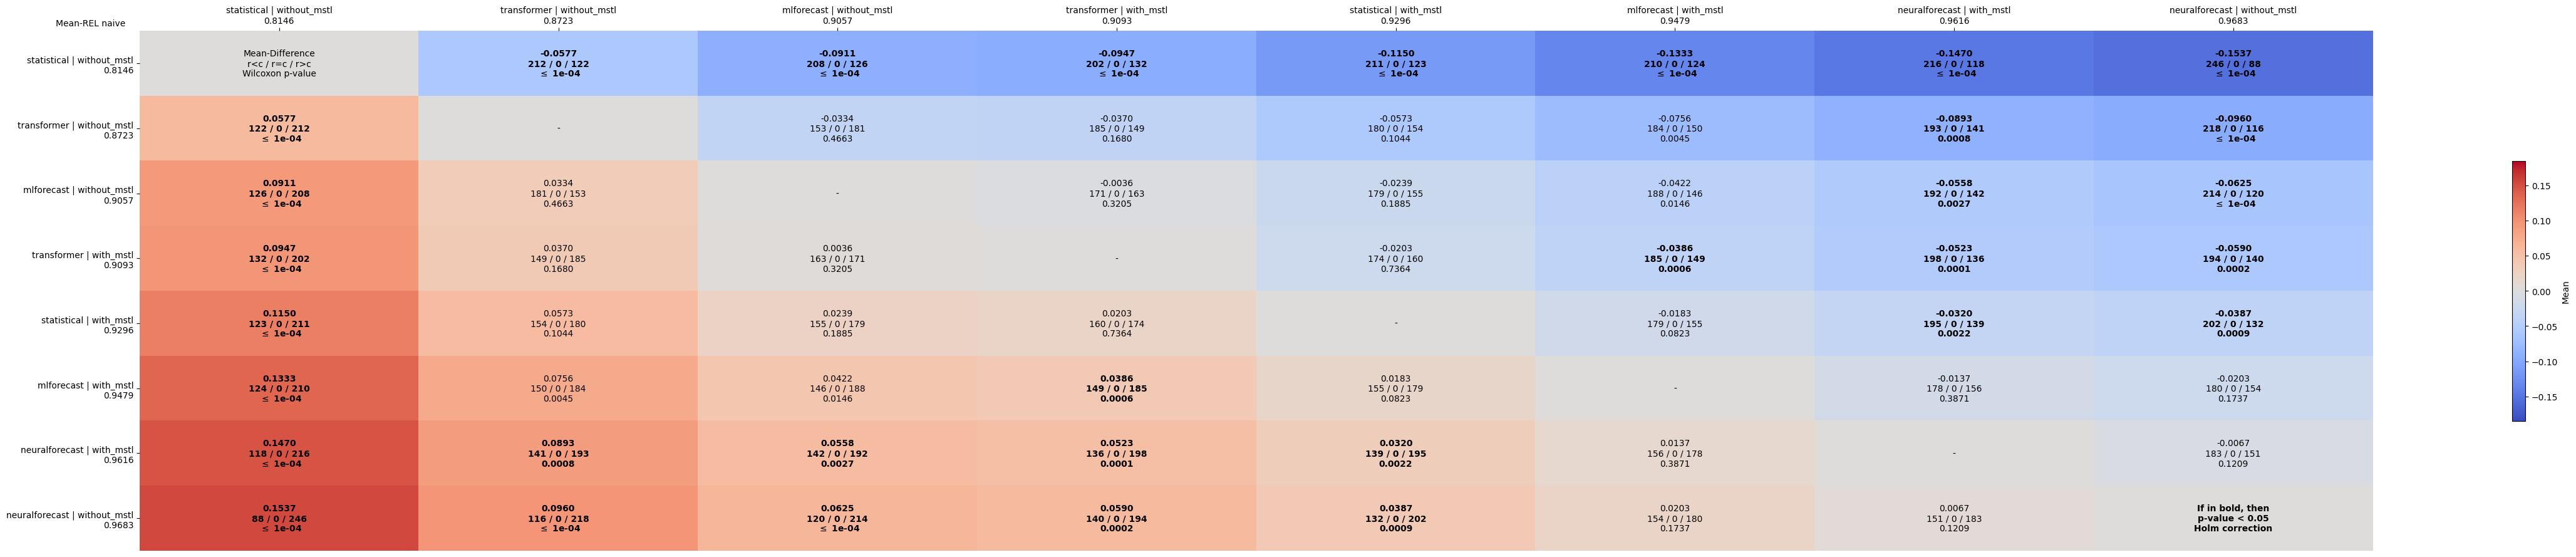

Source data for this figure (header and first rows):
comparates, statistical | without_mstl, transformer | without_mstl, mlforecast | without_mstl, transformer | with_mstl, statistical | with_mstl, mlforecast | with_mstl, neuralforecast | with_mstl, neuralforecast | without_mstl
statistical | without_mstl, Mean-Difference?r<c / r=c / r>c?Wilcoxon…, -0.0577?212 / 0 / 122? $\leq$ 1e-04, -0.0911?208 / 0 / 126? $\leq$ 1e-04, -0.0947?202 / 0 / 132? $\leq$ 1e-04, -0.1150?211 / 0 / 123? $\leq$ 1e-04, -0.1333?210 / 0 / 124? $\leq$ 1e-04, -0.1470?216 / 0 / 118? $\leq$ 1e-04, -0.1537?246 / 0 / 88? $\leq$ 1e-04
transformer | without_mstl, 0.0577?122 / 0 / 212? $\leq$ 1e-04, -, -0.0334?153 / 0 / 181?0.4663, -0.0370?185 / 0 / 149?0.1680, -0.0573?180 / 0 / 154?0.1044, -0.0756?184 / 0 / 150?0.0045, -0.0893?193 / 0 / 141?0.0008, -0.0960?218 / 0 / 116? $\leq$ 1e-04
mlforecast | without_mstl, 0.0911?126 / 0 / 208? $\leq$ 1e-04, 0.0334?181 / 0 / 153?0.4663, -, -0.0036?171 / 0 / 163?0.3205, -0.0239?179 / 0 / 155?0.1885, -0.0422?188 / 0 / 146?0.0146, -0.0558?192 / 0 / 142?0.0027, -0.0625?214 / 0 / 120? $\leq$ 1e-04
transformer | with_mstl, 0.0947?132 / 0 / 202? $\leq$ 1e-04, 0.0370?149 / 0 / 185?0.1680, 0.0036?163 / 0 / 171?0.3205, -, -0.0203?174 / 0 / 160?0.7364, -0.0386?185 / 0 / 149?0.0006, -0.0523?198 / 0 / 136?0.0001, -0.0590?194 / 0 / 140?0.0002
statistical | with_mstl, 0.1150?123 / 0 / 211? $\leq$ 1e-04, 0.0573?154 / 0 / 180?0.1044, 0.0239?155 / 0 / 179?0.1885, 0.0203?160 / 0 / 174?0.7364, -, -0.0183?179 / 0 / 155?0.0823, -0.0320?195 / 0 / 139?0.0022, -0.0387?202 / 0 / 132?0.0009
mlforecast | with_mstl, 0.1333?124 / 0 / 210? $\leq$ 1e-04, 0.0756?150 / 0 / 184?0.0045, 0.0422?146 / 0 / 188?0.0146, 0.0386?149 / 0 / 185?0.0006, 0.0183?155 / 0 / 179?0.0823, -, -0.0137?178 / 0 / 156?0.3871, -0.0203?180 / 0 / 154?0.1737
neuralforecast | with_mstl, 0.1470?118 / 0 / 216? $\leq$ 1e-04, 0.0893?141 / 0 / 193?0.0008, 0.0558?142 / 0 / 192?0.0027, 0.0523?136 / 0 / 198?0.0001, 0.0320?139 / 0 / 195?0.0022, 0.0137?156 / 0 / 178?0.3871, -, -0.0067?183 / 0 / 151?0.1209
neuralforecast | without_mstl, 0.1537?88 / 0 / 246? $\leq$ 1e-04, 0.0960?116 / 0 / 218? $\leq$ 1e-04, 0.0625?120 / 0 / 214? $\leq$ 1e-04, 0.0590?140 / 0 / 194?0.0002, 0.0387?132 / 0 / 202?0.0009, 0.0203?154 / 0 / 180?0.1737, 0.0067?151 / 0 / 183?0.1209, If in bold, then?p-value < 0.05?Holm cor…
